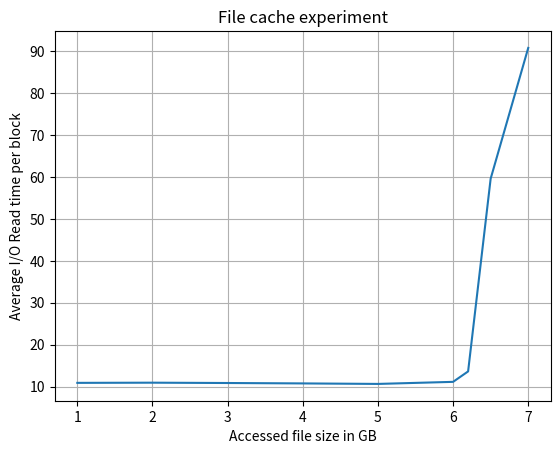

This chart was generated by the following Python code:
import matplotlib.pyplot as plt
import numpy as np

x = [1, 2, 3, 4, 5, 6, 6.2, 6.5, 7]
y = [0.000001090712761, 0.000001095024412, 0.000001087331639,
	 0.000001077682041, 0.000001065563301, 0.000001114876344,
	 0.000001363838836, 0.000005959040155, 0.000009076444945]

for i,yy in enumerate(y):
	y[i] = yy * 10**7

plt.plot(x, y)

plt.xlabel('Accessed file size in GB')
plt.ylabel('Average I/O Read time per block')
plt.title('File cache experiment')
plt.grid(True)
plt.savefig("file.png")
plt.show()

